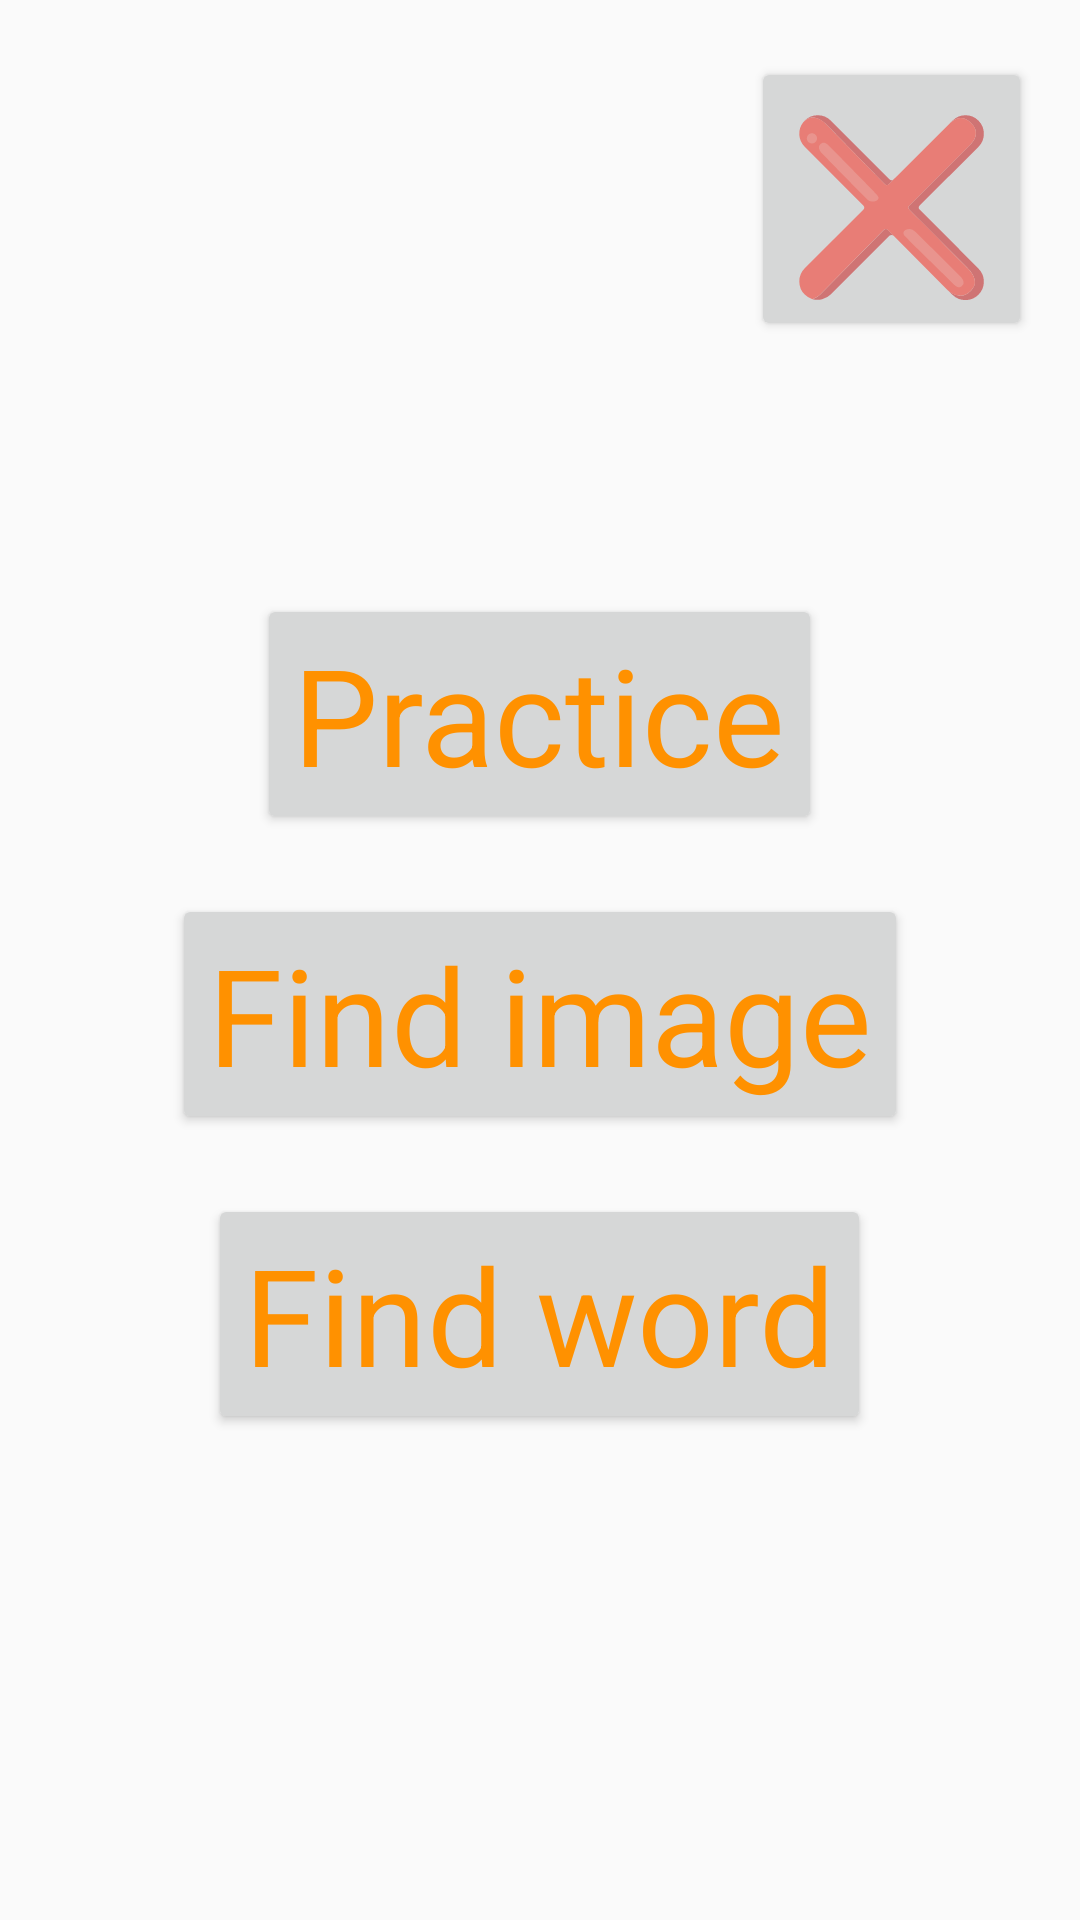

Android layout source for this screen:
<!-- AndroidManifest.xml: application theme Theme.AppCompat.Light.NoActionBar -->
<!-- res/layout/activity_choose_game_type.xml -->
<?xml version="1.0" encoding="utf-8"?>
<androidx.constraintlayout.widget.ConstraintLayout xmlns:android="http://schemas.android.com/apk/res/android"
    xmlns:app="http://schemas.android.com/apk/res-auto"
    xmlns:tools="http://schemas.android.com/tools"
    android:layout_width="match_parent"
    android:layout_height="match_parent"
    tools:context=".ChooseGameType">

    <ImageView
        android:id="@+id/imageGame"
        android:layout_width="0dp"
        android:layout_height="wrap_content"
        android:layout_marginStart="10dp"
        android:layout_marginTop="16dp"
        android:layout_marginEnd="10dp"
        android:adjustViewBounds="true"
        android:scaleType="fitCenter"
        app:layout_constraintEnd_toStartOf="@+id/buttonClose"
        app:layout_constraintHorizontal_bias="0.084"
        app:layout_constraintStart_toStartOf="parent"
        app:layout_constraintTop_toTopOf="parent" />

    <Button
        android:id="@+id/buttonClose"
        android:layout_width="wrap_content"
        android:layout_height="wrap_content"
        android:layout_marginTop="19dp"
        android:layout_marginEnd="16dp"
        android:text="@string/close"
        android:textAppearance="@style/TextAppearance.AppCompat.Display3"
        app:layout_constraintEnd_toEndOf="parent"
        app:layout_constraintTop_toTopOf="parent" />

    <LinearLayout
        android:layout_width="match_parent"
        android:layout_height="416dp"
        android:gravity="center"
        android:orientation="vertical"
        app:layout_constraintBottom_toBottomOf="parent"
        app:layout_constraintEnd_toEndOf="parent"
        app:layout_constraintStart_toStartOf="parent"
        app:layout_constraintTop_toBottomOf="@+id/imageGame">

        <Button
            android:id="@+id/buttonPractice"
            android:layout_width="wrap_content"
            android:layout_height="wrap_content"
            android:layout_marginTop="20dp"
            android:text="@string/practice"
            android:textAppearance="@style/TextAppearance.AppCompat.Display2"
            android:textColor="#FF9100" />

        <Button
            android:id="@+id/buttonFindImage"
            android:layout_width="wrap_content"
            android:layout_height="wrap_content"
            android:layout_marginTop="20dp"
            android:text="@string/find_image"
            android:textAppearance="@style/TextAppearance.AppCompat.Display2"
            android:textColor="#FF9100" />

        <Button
            android:id="@+id/buttonFindWord"
            android:layout_width="wrap_content"
            android:layout_height="wrap_content"
            android:layout_marginTop="20dp"
            android:text="@string/find_word"
            android:textAppearance="@style/TextAppearance.AppCompat.Display2"
            android:textColor="#FF9100" />

    </LinearLayout>
</androidx.constraintlayout.widget.ConstraintLayout>
<!-- resources referenced by this layout -->
<resources>
  <string name="close">❌</string>
  <string name="find_image">Find image</string>
  <string name="find_word">Find word</string>
  <string name="practice">Practice</string>
</resources>
